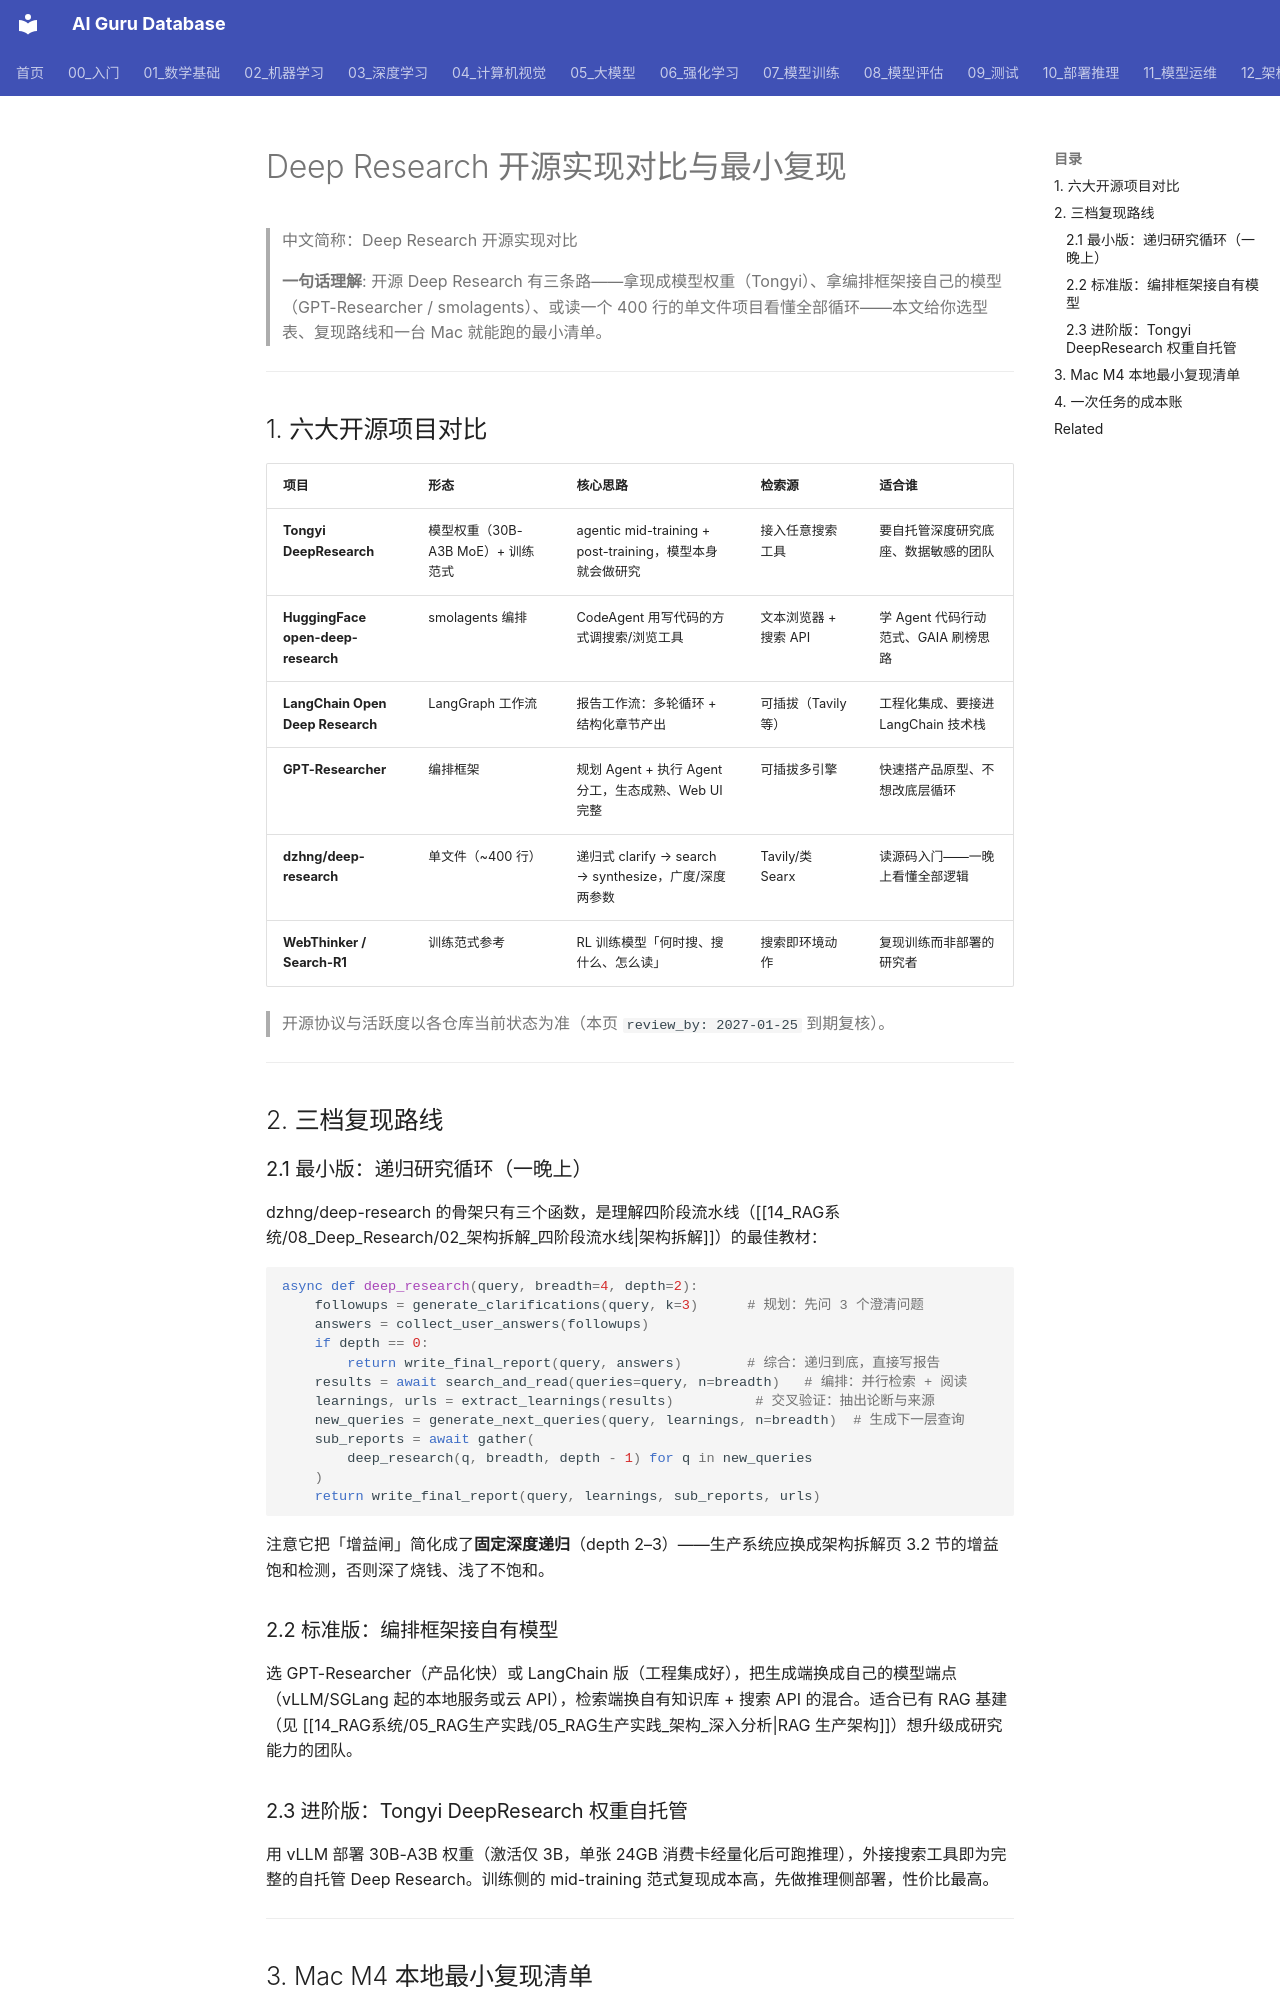

repository: ai-guru-global/ai-guru-database · page: 14_RAG系统/08_Deep_Research/03_开源实现对比与最小复现/index.html · generator: mkdocs

---
title: Deep Research 开源实现对比与最小复现
category: 14-rag-systems
tags: ["deep-research", "开源", "GPT-Researcher", "smolagents", "Tongyi-DeepResearch", "本地部署"]
summary: "六大开源 Deep Research 项目对比（Tongyi/open-deep-research/GPT-Researcher 等）、三档复现路线（最小/标准/进阶）、Mac M4 本地最小复现清单与一次任务的成本账。"
created: 2026-11-03
updated: 2026-11-03
tier: supporting
aliases: [Deep Research 开源对比, Deep Research 复现, open-deep-research]
sources:
  - arXiv 2510.24701 (Tongyi DeepResearch Technical Report, 2025-10)
  - github.com/HuggingFaceH4/open-deep-research
  - github.com/assafelovic/gpt-researcher
review_by: 2027-01-25
name_zh: "Deep Research 开源实现对比"
---

# Deep Research 开源实现对比与最小复现

> 中文简称：Deep Research 开源实现对比

> **一句话理解**: 开源 Deep Research 有三条路——拿现成模型权重（Tongyi）、拿编排框架接自己的模型（GPT-Researcher / smolagents）、或读一个 400 行的单文件项目看懂全部循环——本文给你选型表、复现路线和一台 Mac 就能跑的最小清单。

---

## 1. 六大开源项目对比

| 项目 | 形态 | 核心思路 | 检索源 | 适合谁 |
|------|------|---------|--------|--------|
| **Tongyi DeepResearch** | 模型权重（30B-A3B MoE）+ 训练范式 | agentic mid-training + post-training，模型本身就会做研究 | 接入任意搜索工具 | 要自托管深度研究底座、数据敏感的团队 |
| **HuggingFace open-deep-research** | smolagents 编排 | CodeAgent 用写代码的方式调搜索/浏览工具 | 文本浏览器 + 搜索 API | 学 Agent 代码行动范式、GAIA 刷榜思路 |
| **LangChain Open Deep Research** | LangGraph 工作流 | 报告工作流：多轮循环 + 结构化章节产出 | 可插拔（Tavily 等） | 工程化集成、要接进 LangChain 技术栈 |
| **GPT-Researcher** | 编排框架 | 规划 Agent + 执行 Agent 分工，生态成熟、Web UI 完整 | 可插拔多引擎 | 快速搭产品原型、不想改底层循环 |
| **dzhng/deep-research** | 单文件（~400 行） | 递归式 clarify → search → synthesize，广度/深度两参数 | Tavily/类 Searx | 读源码入门——一晚上看懂全部逻辑 |
| **WebThinker / Search-R1** | 训练范式参考 | RL 训练模型「何时搜、搜什么、怎么读」 | 搜索即环境动作 | 复现训练而非部署的研究者 |

> 开源协议与活跃度以各仓库当前状态为准（本页 `review_by: 2027-01-25` 到期复核）。

---

## 2. 三档复现路线
